Run: headless pygame with SDL's dummy video driver; simulated clock (each Clock.tick advances the game by its frame time, no real sleeping); random seed 0; keys injected as events and as key.get_pressed() state; no mouse input.
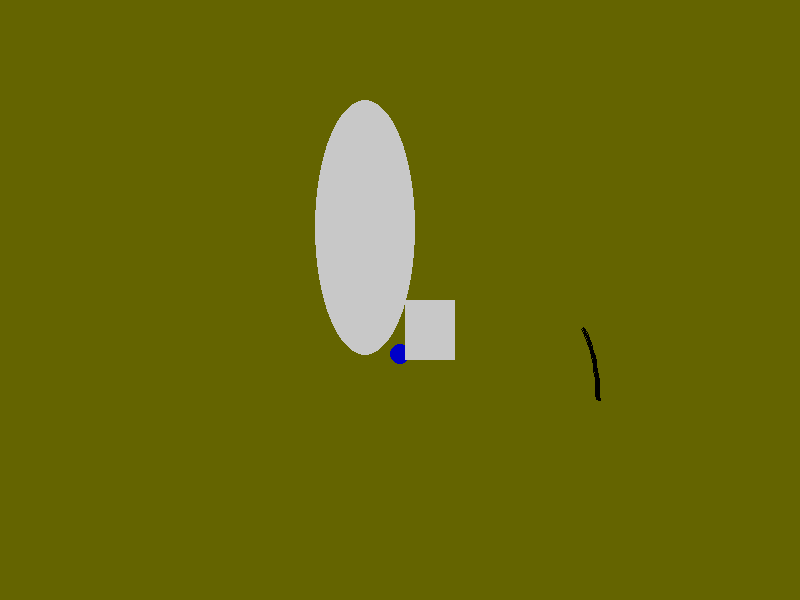
Frame 1 of 4 · flips 1–60 · no input
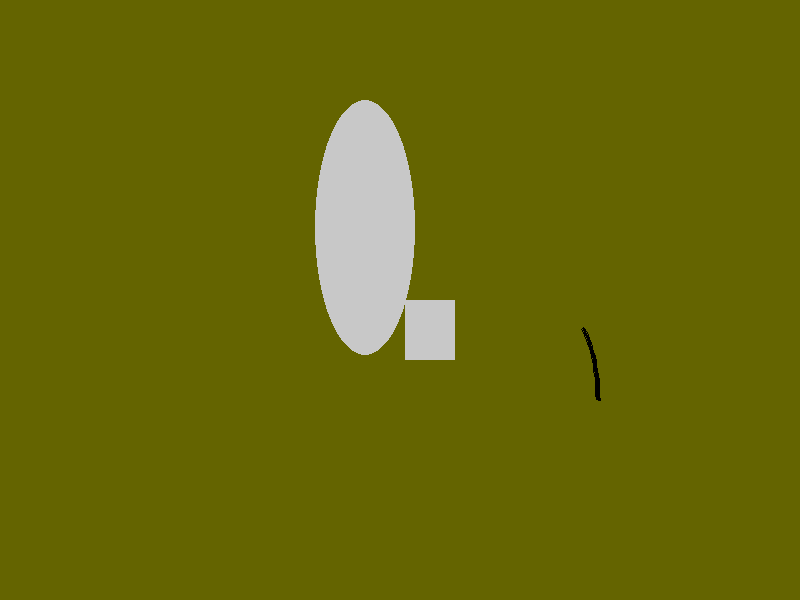
Frame 2 of 4 · flips 61–180 · tapped SPACE, RETURN · held RIGHT (→), D
Frame 3 of 4 · flips 181–300 · held DOWN (↓), S · screen unchanged from frame 2, image omitted
Frame 4 of 4 · flips 301–420 · held LEFT (←), A, UP (↑), W · screen unchanged from frame 3, image omitted

The pygame program that drew these frames:

"""
animation.py
===
In this exercise, we'll animate a circle so that it moves from the top of the screen to the bottom of the screen...

1. We'll use a dictionary to store the circle's coordinates and velocity.  
2. Since our game loops continuously, if we redraw the circle at a different position after each iteration of the loop, it will look like it's moving.  
3. To do this, we'll draw the circle using the coordinates in the dictionary we created.  
4. At each iteration, we'll also increment that position with the velocity that we have stored in the same dictionary.

To write this code...

1. Copy the template file from the previous exercise - hello_pygame.py.
2. Create a dictionary called c (for circle) above the while loop.
3. This dictionary should have four keys - x, y, velocity_x, and velocity_y (x and y coordinates... and velocity along the x and y axis). Use these default values:
    x: window_dimensions[0] / 2
    y: 0
    vx: 0
    vy: 1
4. Draw a circle after the background color is filled in the while loop.  Use the dictionary, c,  to set the initial coordinates of the circle.
5. Increment your dictionary's value at y by adding the value that's in the key velocity_y.
"""
import pygame

FRAME_RATE = 30
WINDOW_WIDTH = 800
WINDOW_HEIGHT = 600
WINDOW_TITLE = "My Game"

background_color = (100, 100, 0)
running = True
pygame.init()

screen = pygame.display.set_mode([WINDOW_WIDTH, WINDOW_HEIGHT])
pygame.display.set_caption(WINDOW_TITLE)
clock = pygame.time.Clock()
x = WINDOW_WIDTH / 2
y = 0
velocity_y = 6

while running == True:

    # stop the main loop when window is closed 
    for event in pygame.event.get():
        if event.type == pygame.QUIT:
            running = False
            
    screen.fill(background_color)

    # draw everything here!  this line draws a circle in the middle of the screen
    pygame.draw.ellipse(screen, (200,200,200), [315,100,100,255])
    pygame.draw.circle(screen, (0, 0, 200), (x, y), 10)
    #rect = pygame.rect.Rect((25, 30), (50,60))
    pygame.draw.rect(screen, (200,200,200), [405,300,50,60])
    pygame.draw.arc(screen, (0,0,0), [500,300,100,200], 0, 0.8, 3)
    #pygame.gfxdraw.ellipse(screen, 25, 25, 50, 50, (200,200,200))
    
    y+=velocity_y
    
    clock.tick(FRAME_RATE)
    pygame.display.flip()

# exit when we're done with the loop
pygame.quit()
